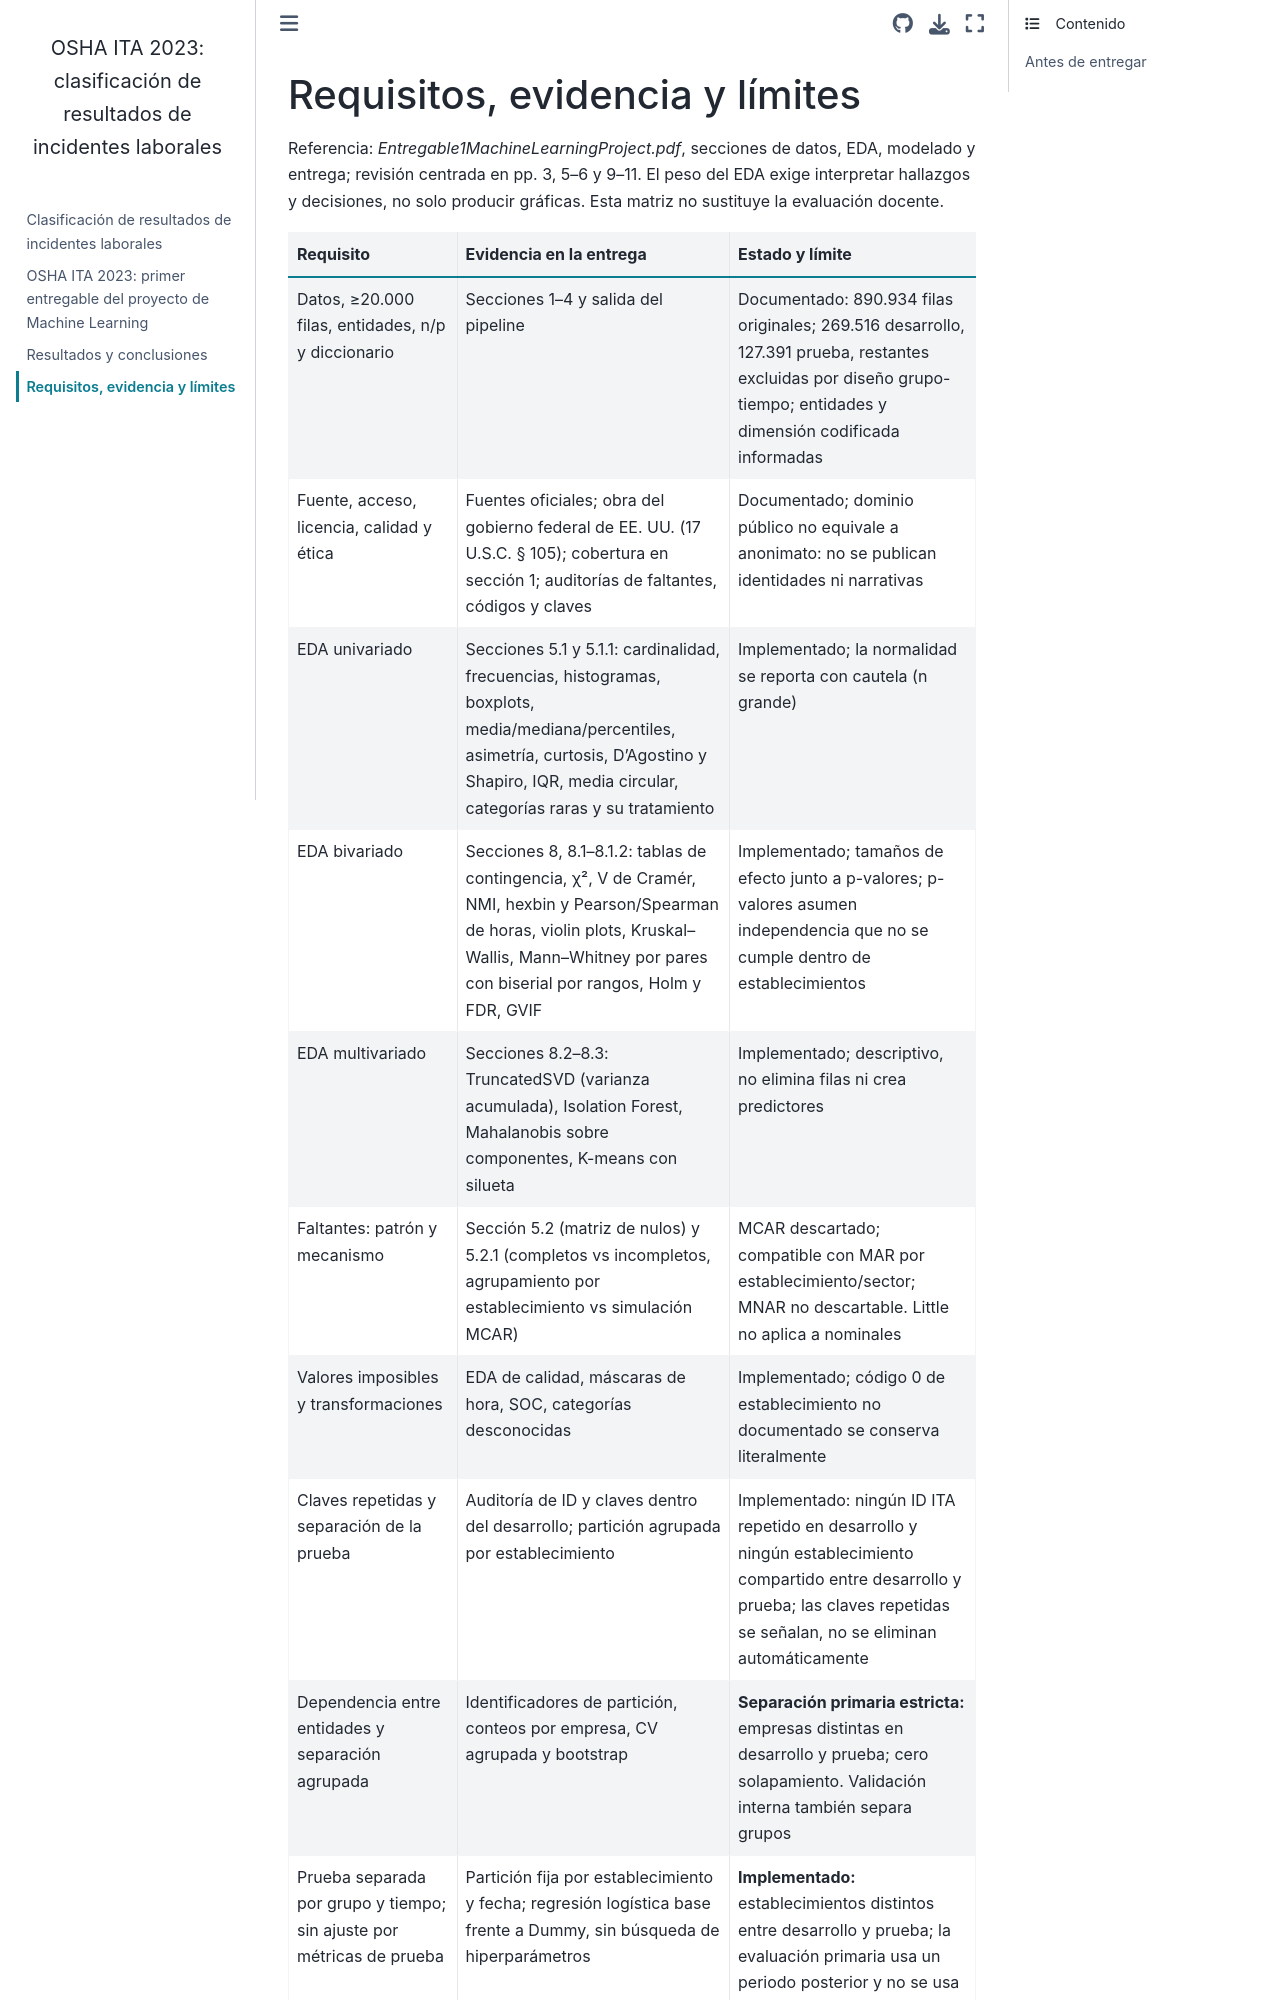

repository: sak-buks/osha-ita-2023-case-outcome-classification · page: compliance_matrix.html · generator: jekyll

# Requisitos, evidencia y límites

Referencia: *Entregable1MachineLearningProject.pdf*, secciones de datos, EDA, modelado y entrega; revisión centrada en pp. 3, 5–6 y 9–11. El peso del EDA exige interpretar hallazgos y decisiones, no solo producir gráficas. Esta matriz no sustituye la evaluación docente.
